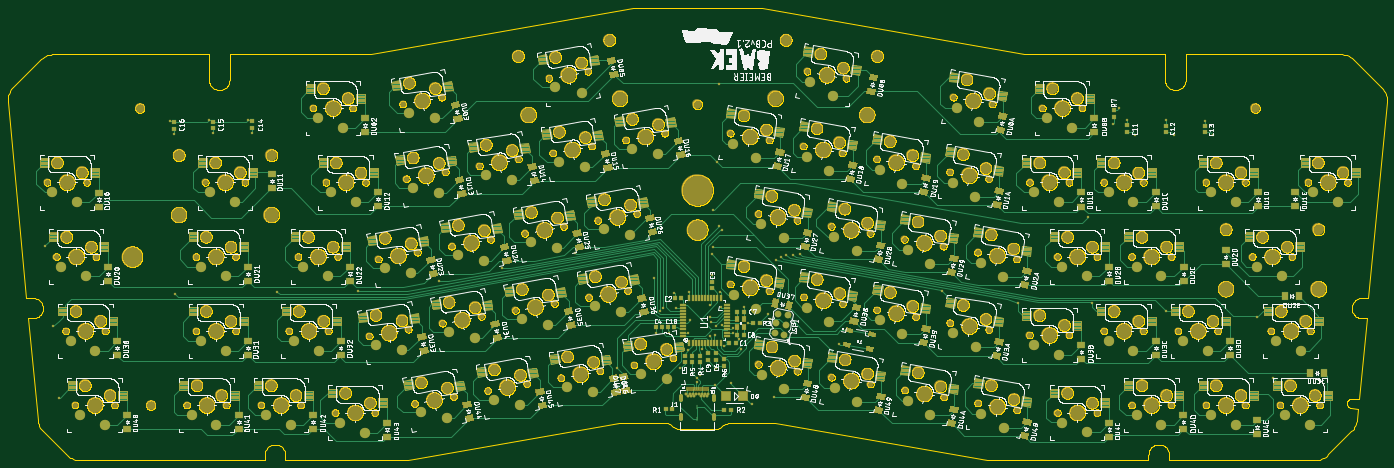
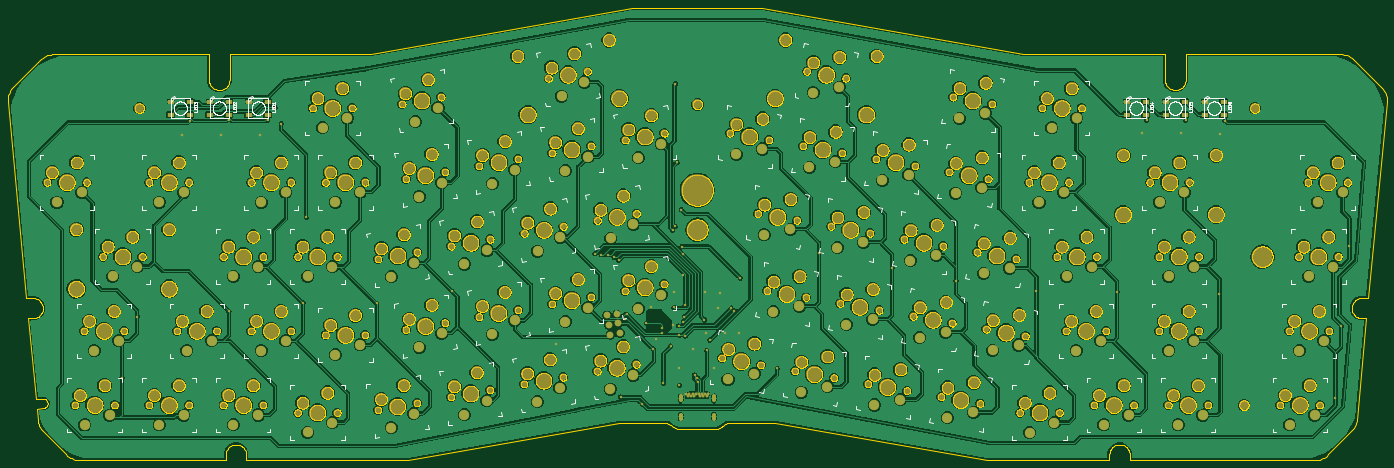
Circuit board: 9 layer files. Board 353.8 x 116.1 mm.
- bottom_copper: copper_bottom.gbr (690608 bytes)
- top_copper: copper_top.gbr (118733 bytes)
- outline: profile.gbr (618848 bytes)
- bottom_silk: silkscreen_bottom.gbr (71889 bytes)
- top_silk: silkscreen_top.gbr (1042819 bytes)
- bottom_mask: soldermask_bottom.gbr (13929 bytes)
- top_mask: soldermask_top.gbr (73658 bytes)
- paste: solderpaste_bottom.gbr (649 bytes)
- paste: solderpaste_top.gbr (78179 bytes)

=== bottom_copper: copper_bottom.gbr (690608 bytes, source omitted) ===
=== top_copper: copper_top.gbr (118733 bytes, source omitted) ===
=== outline: profile.gbr (618848 bytes, source omitted) ===
=== bottom_silk: silkscreen_bottom.gbr (71889 bytes, source omitted) ===
=== top_silk: silkscreen_top.gbr (1042819 bytes, source omitted) ===
=== bottom_mask: soldermask_bottom.gbr (13929 bytes, source omitted) ===
=== top_mask: soldermask_top.gbr (73658 bytes, source omitted) ===
=== paste: solderpaste_bottom.gbr ===
G04 EAGLE Gerber RS-274X export*
G75*
%MOMM*%
%FSLAX34Y34*%
%LPD*%
%INSolderpaste Bottom*%
%IPPOS*%
%AMOC8*
5,1,8,0,0,1.08239X$1,22.5*%
G01*
%ADD10R,1.500000X0.900000*%


D10*
X2648000Y745500D03*
X2648000Y778500D03*
X2697000Y745500D03*
X2697000Y778500D03*
X2748000Y745500D03*
X2748000Y778500D03*
X2797000Y745500D03*
X2797000Y778500D03*
X2848000Y745500D03*
X2848000Y778500D03*
X2897000Y745500D03*
X2897000Y778500D03*
X395500Y745500D03*
X395500Y778500D03*
X444500Y745500D03*
X444500Y778500D03*
X295500Y745500D03*
X295500Y778500D03*
X344500Y745500D03*
X344500Y778500D03*
X195500Y745500D03*
X195500Y778500D03*
X244500Y745500D03*
X244500Y778500D03*
M02*

=== paste: solderpaste_top.gbr (78179 bytes, source omitted) ===
